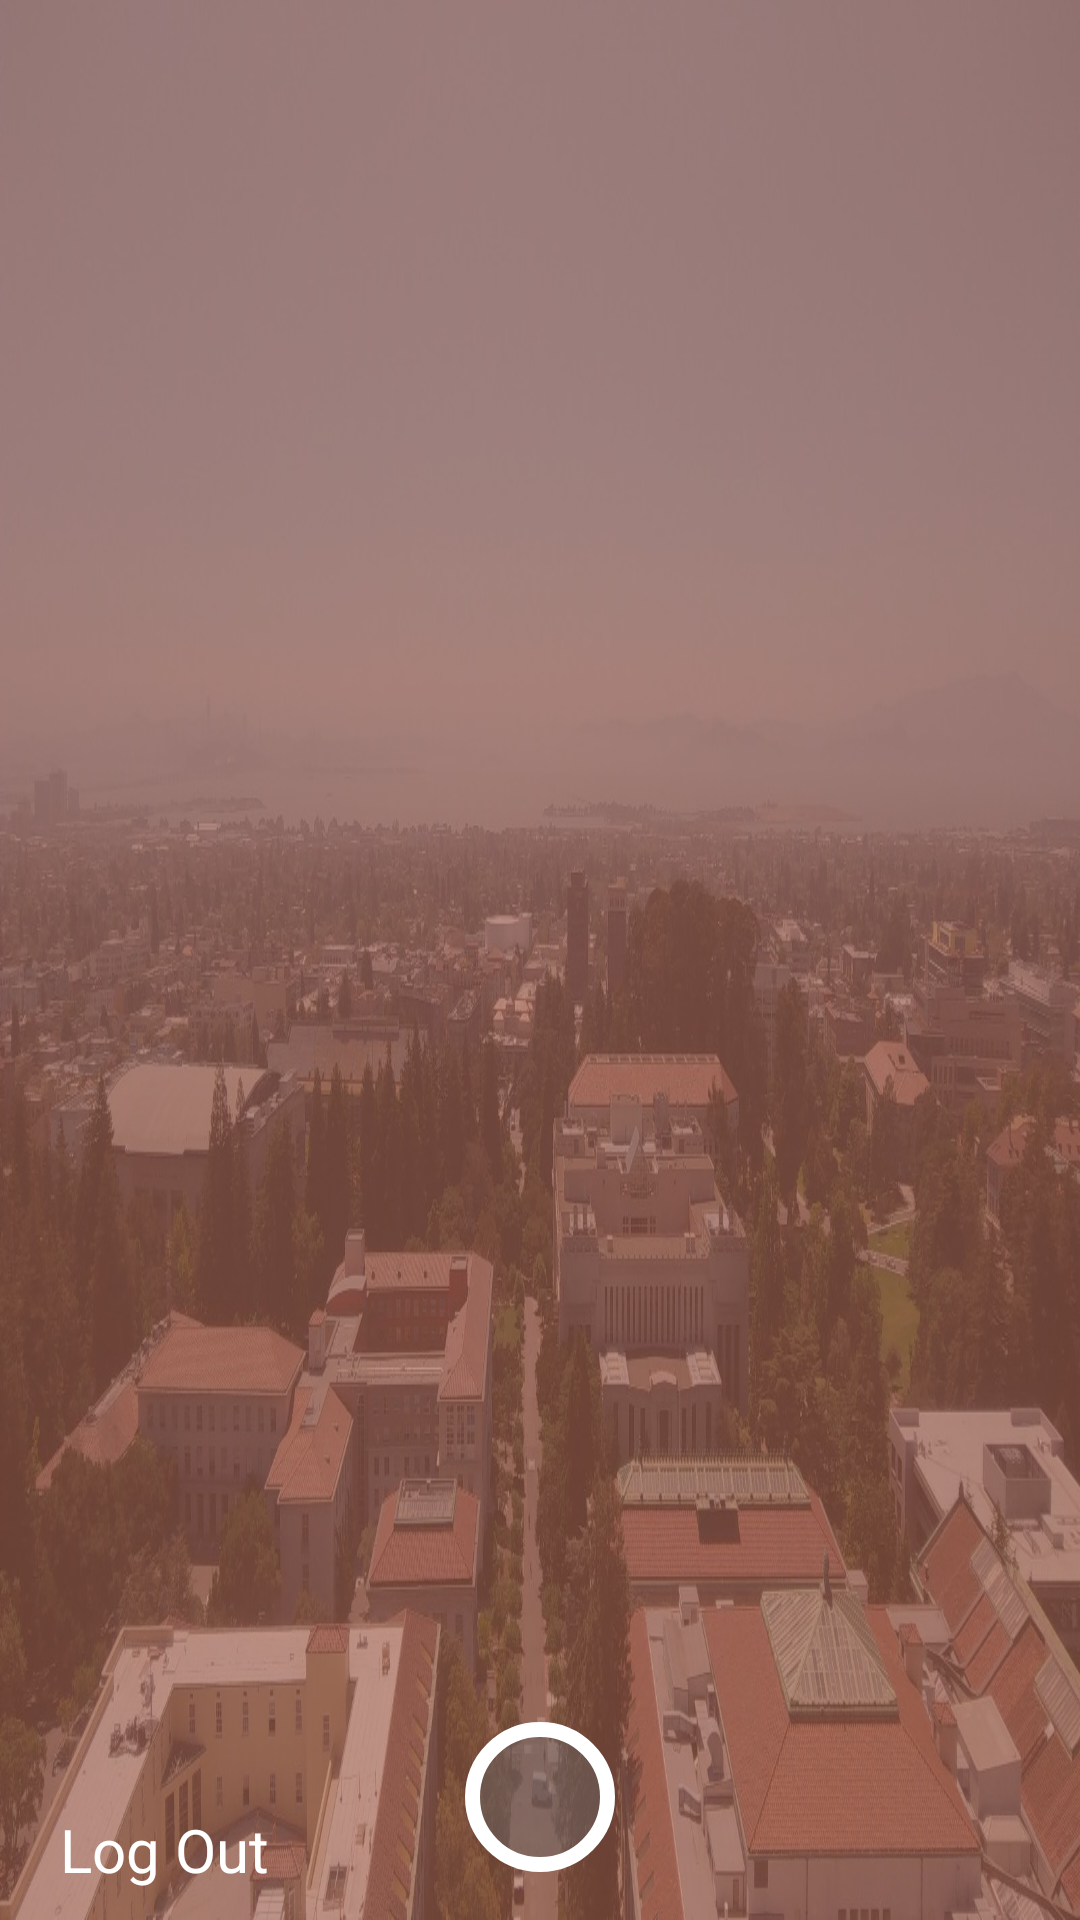

Here is an Android app screen rendered from its layout file. Give the layout XML and the strings, colors and styles it references.
<!-- AndroidManifest.xml: application theme AppTheme -->
<!-- res/layout/activity_login.xml -->
<?xml version="1.0" encoding="utf-8"?>
<RelativeLayout xmlns:android="http://schemas.android.com/apk/res/android"
    xmlns:app="http://schemas.android.com/apk/res-auto"
    xmlns:tools="http://schemas.android.com/tools"
    android:layout_width="match_parent"
    android:layout_height="match_parent"
    android:background="@drawable/camera"
    tools:context="com.example.yanglei.myapplication.MainFirstPage">

    <TextureView
        android:id="@+id/texture1"
        android:layout_width="300dp"
        android:layout_height="360dp"
        android:layout_alignParentTop="true"
        android:layout_centerHorizontal="true"
        android:layout_marginTop="60dp" />
    <Button
        android:id="@+id/btn_takepicture1"
        android:layout_width="50dp"
        android:layout_height="50dp"
        android:background="@drawable/circle"
        android:layout_alignParentBottom="true"
        android:layout_centerHorizontal="true"
        android:layout_marginBottom="16dp"
        android:layout_marginTop="16dp" />

    <TextView
        android:id="@+id/Logout"
        android:layout_width="wrap_content"
        android:layout_height="wrap_content"
        android:text="Log Out"
        android:textSize="20dp"
        android:layout_marginLeft="20dp"
        android:textColor="@color/white"
        android:layout_marginBottom="10dp"
        tools:layout_editor_absoluteX="297dp"
        tools:layout_editor_absoluteY="514dp"
        android:layout_alignParentBottom="true"
        android:layout_alignParentLeft="true"
        android:layout_alignParentStart="true" />
</RelativeLayout>
<!-- resources referenced by this layout -->
<resources>
  <color name="white">#FFFFFF</color>
  <!-- drawable camera: jpeg bitmap (drawable, 200114 bytes) -->
  <!-- drawable circle (drawable) -->
  <?xml version="1.0" encoding="utf-8"?>
  <selector xmlns:android="http://schemas.android.com/apk/res/android">
      <item android:state_pressed="false">
          <shape android:shape="oval">
              <solid android:color="#7a696363"/>
              <stroke
                  android:width="5dp"
                  android:color="#ffffff" />
          </shape>
      </item>
      <item android:state_pressed="true">
          <shape android:shape="oval">
              <solid android:color="#7a696363"/>
              <stroke
                  android:width="5dp"
                  android:color="#ffffff" />
          </shape>
      </item>
  
  
  </selector>
  <style name="AppTheme" parent="Theme.AppCompat.Light.NoActionBar">
          
          <item name="colorPrimary">@color/colorPrimary</item>
          <item name="colorPrimaryDark">@color/colorPrimaryDark</item>
          <item name="colorAccent">@color/white</item>
          <item name="windowNoTitle">true</item>
          <item name="android:windowFullscreen">true</item>
      </style>
  <color name="colorPrimary">#3F51B5</color>
  <color name="colorPrimaryDark">#303F9F</color>
</resources>
